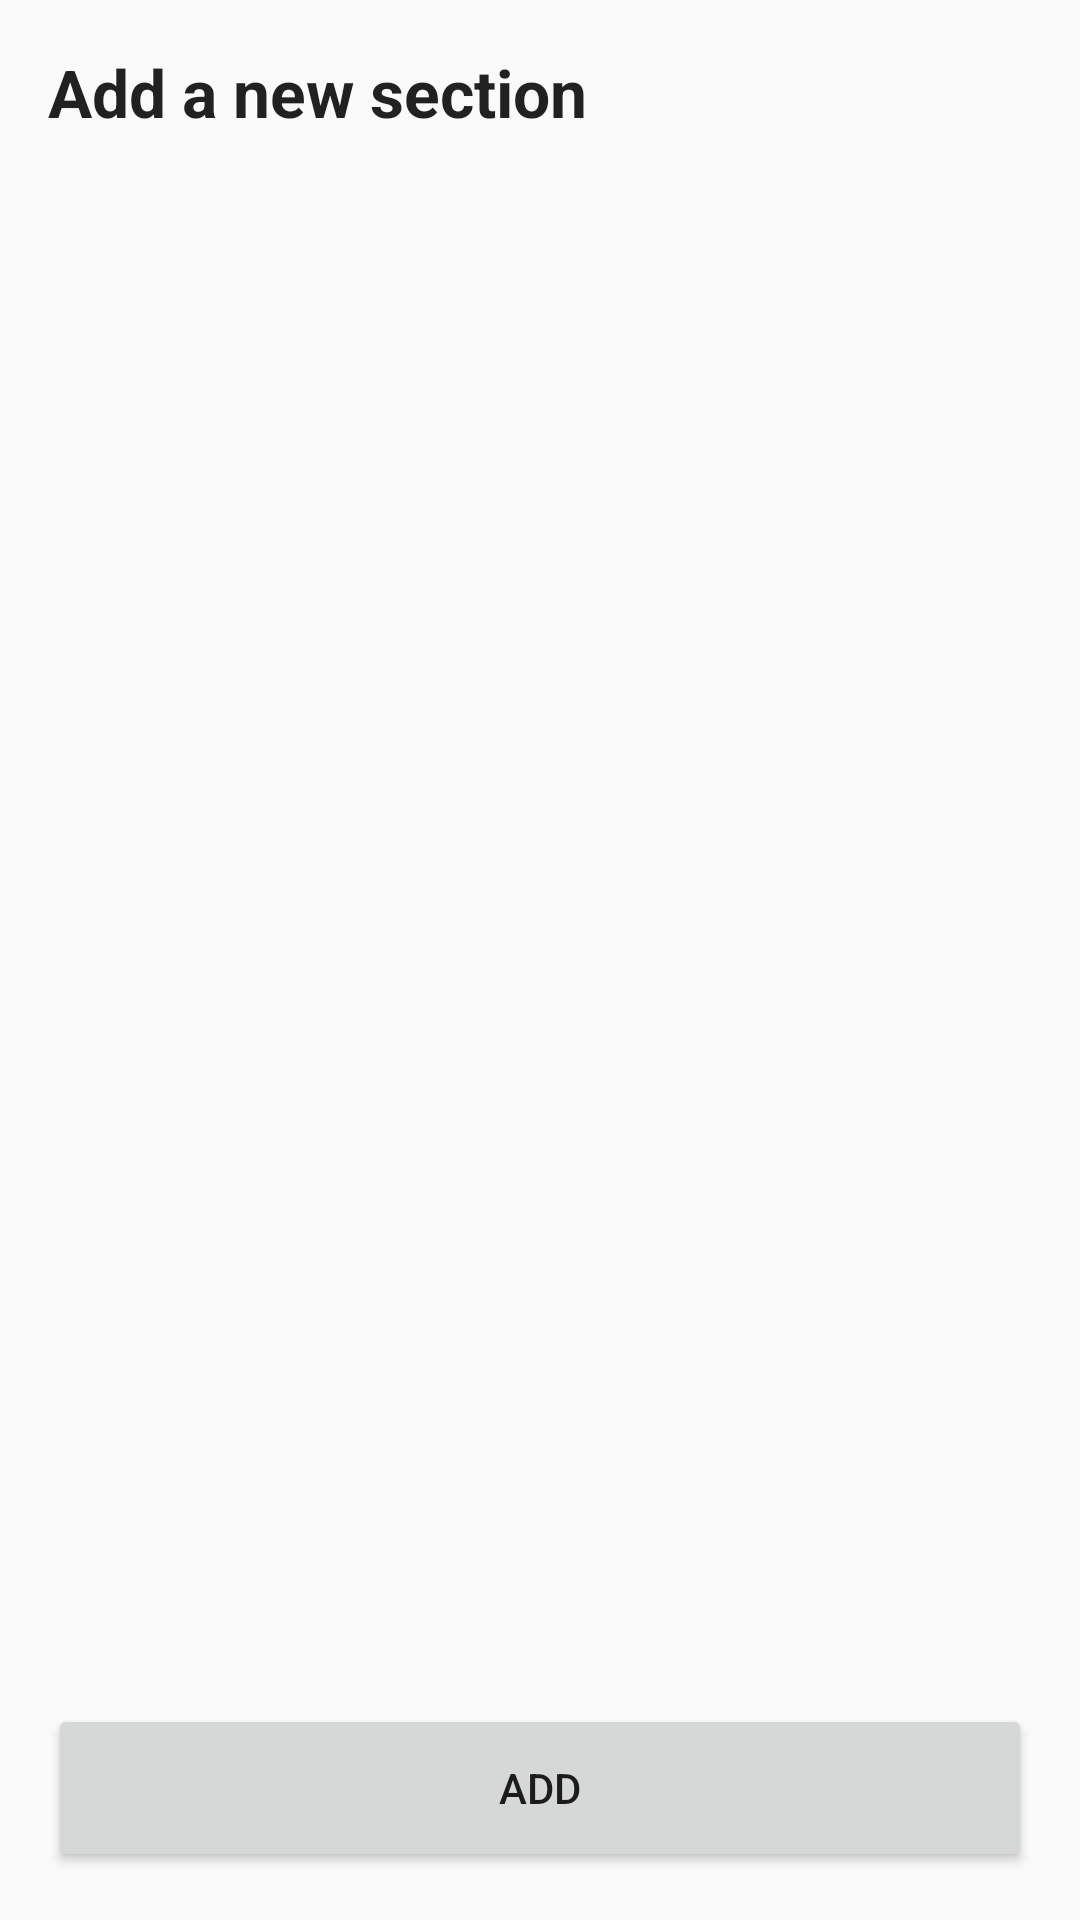

The Android layout XML behind this screen, and the referenced resources:
<!-- AndroidManifest.xml: application theme Theme.Launcher.Workspace -->
<!-- res/layout/fragment_add_flow_wizard.xml -->
<?xml version="1.0" encoding="utf-8"?>
<LinearLayout xmlns:android="http://schemas.android.com/apk/res/android"
    android:layout_width="match_parent"
    android:layout_height="match_parent"
    android:orientation="vertical"
    android:padding="16dp">

    <TextView
        android:layout_width="match_parent"
        android:layout_height="wrap_content"
        android:text="@string/wizard_add_flow_title"
        android:textAppearance="?android:attr/textAppearanceLarge"
        android:textStyle="bold"
        android:paddingBottom="16dp" />

    <LinearLayout
        android:id="@+id/wizard_templates_container"
        android:layout_width="match_parent"
        android:layout_height="0dp"
        android:layout_weight="1"
        android:orientation="vertical" />

    <Button
        android:id="@+id/wizard_add_flow_button"
        android:layout_width="match_parent"
        android:layout_height="56dp"
        android:layout_marginTop="16dp"
        android:text="@string/wizard_add_flow_button_add" />

</LinearLayout>
<!-- resources referenced by this layout -->
<resources>
  <string name="wizard_add_flow_button_add">Add</string>
  <string name="wizard_add_flow_title">Add a new section</string>
  <style name="Theme.Launcher.Workspace" parent="Theme.AppCompat.Light.NoActionBar" />
</resources>
